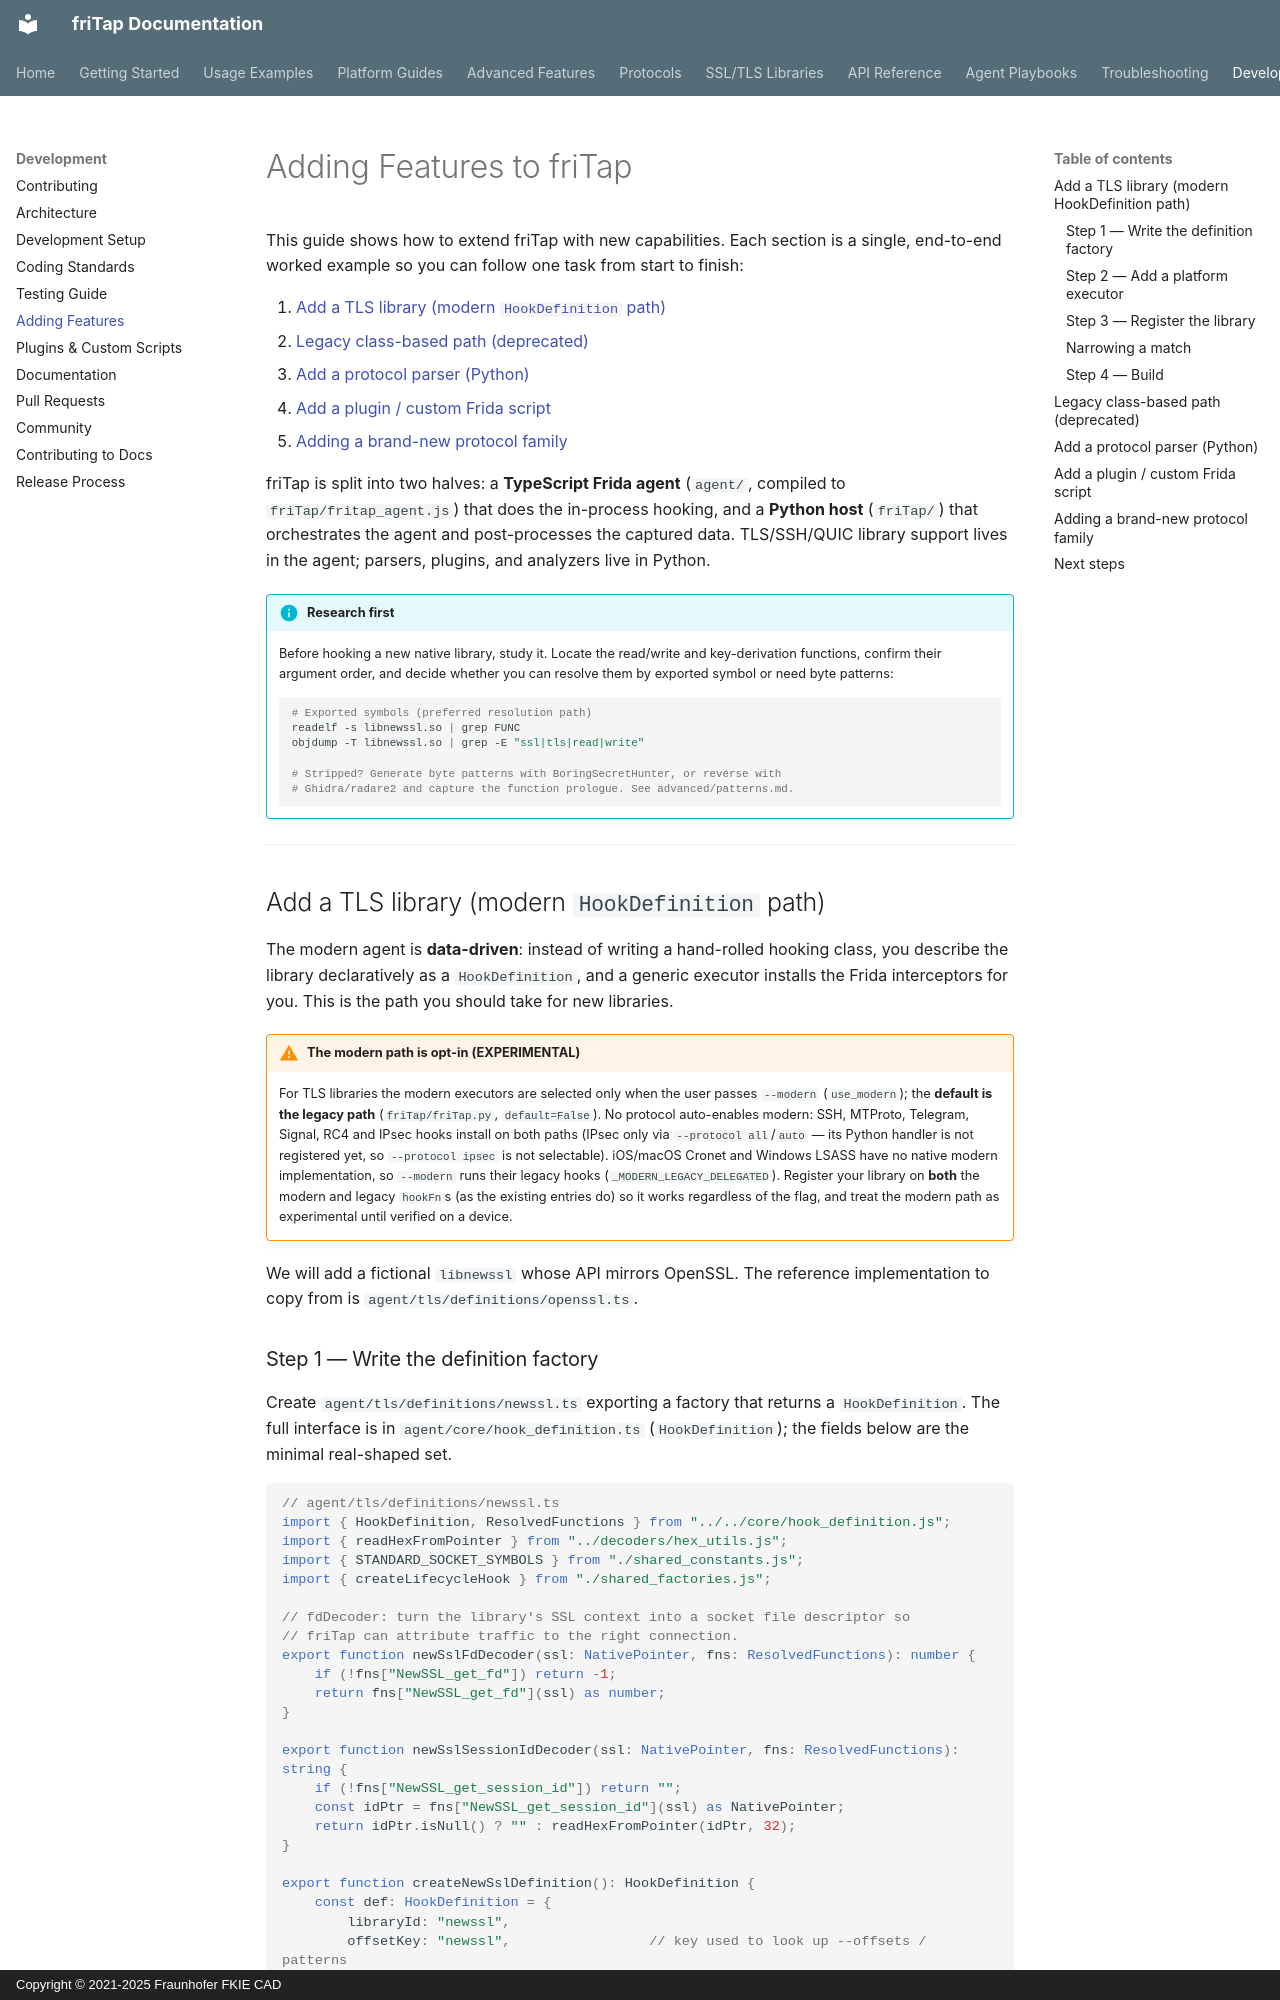

repository: fkie-cad/friTap · page: development/adding-features/index.html · generator: mkdocs · copyright: Copyright © 2021-2025 Fraunhofer FKIE CAD

# Adding Features to friTap

This guide shows how to extend friTap with new capabilities. Each section is a
single, end-to-end worked example so you can follow one task from start to
finish:

1. [Add a TLS library (modern `HookDefinition` path)](#add-a-tls-library-modern-hookdefinition-path)
2. [Legacy class-based path (deprecated)](#legacy-class-based-path-deprecated)
3. [Add a protocol parser (Python)](#add-a-protocol-parser-python)
4. [Add a plugin / custom Frida script](#add-a-plugin-custom-frida-script)
5. [Adding a brand-new protocol family](#adding-a-brand-new-protocol-family)

friTap is split into two halves: a **TypeScript Frida agent** (`agent/`, compiled
to `friTap/fritap_agent.js`) that does the in-process hooking, and a **Python
host** (`friTap/`) that orchestrates the agent and post-processes the captured
data. TLS/SSH/QUIC library support lives in the agent; parsers, plugins, and
analyzers live in Python.

!!! info "Research first"
    Before hooking a new native library, study it. Locate the read/write and
    key-derivation functions, confirm their argument order, and decide whether
    you can resolve them by exported symbol or need byte patterns:

    ```bash
    # Exported symbols (preferred resolution path)
    readelf -s libnewssl.so | grep FUNC
    objdump -T libnewssl.so | grep -E "ssl|tls|read|write"

    # Stripped? Generate byte patterns with BoringSecretHunter, or reverse with
    # Ghidra/radare2 and capture the function prologue. See advanced/patterns.md.
    ```

---

## Add a TLS library (modern `HookDefinition` path)

The modern agent is **data-driven**: instead of writing a hand-rolled hooking
class, you describe the library declaratively as a `HookDefinition`, and a
generic executor installs the Frida interceptors for you. This is the path you
should take for new libraries.

!!! warning "The modern path is opt-in (EXPERIMENTAL)"
    For TLS libraries the modern executors are selected only when the user
    passes `--modern` (`use_modern`); the **default is the legacy path**
    (`friTap/friTap.py`, `default=False`). No protocol auto-enables modern:
    SSH, MTProto, Telegram, Signal, RC4 and IPsec hooks install on both paths
    (IPsec only via `--protocol all`/`auto` — its Python handler is not
    registered yet, so `--protocol ipsec` is not selectable).
    iOS/macOS Cronet and Windows LSASS have no native modern implementation, so
    `--modern` runs their legacy hooks (`_MODERN_LEGACY_DELEGATED`). Register your library on **both** the modern and
    legacy `hookFn`s (as the existing entries do) so it works regardless of the
    flag, and treat the modern path as experimental until verified on a device.

We will add a fictional `libnewssl` whose API mirrors OpenSSL. The reference
implementation to copy from is `agent/tls/definitions/openssl.ts`.
